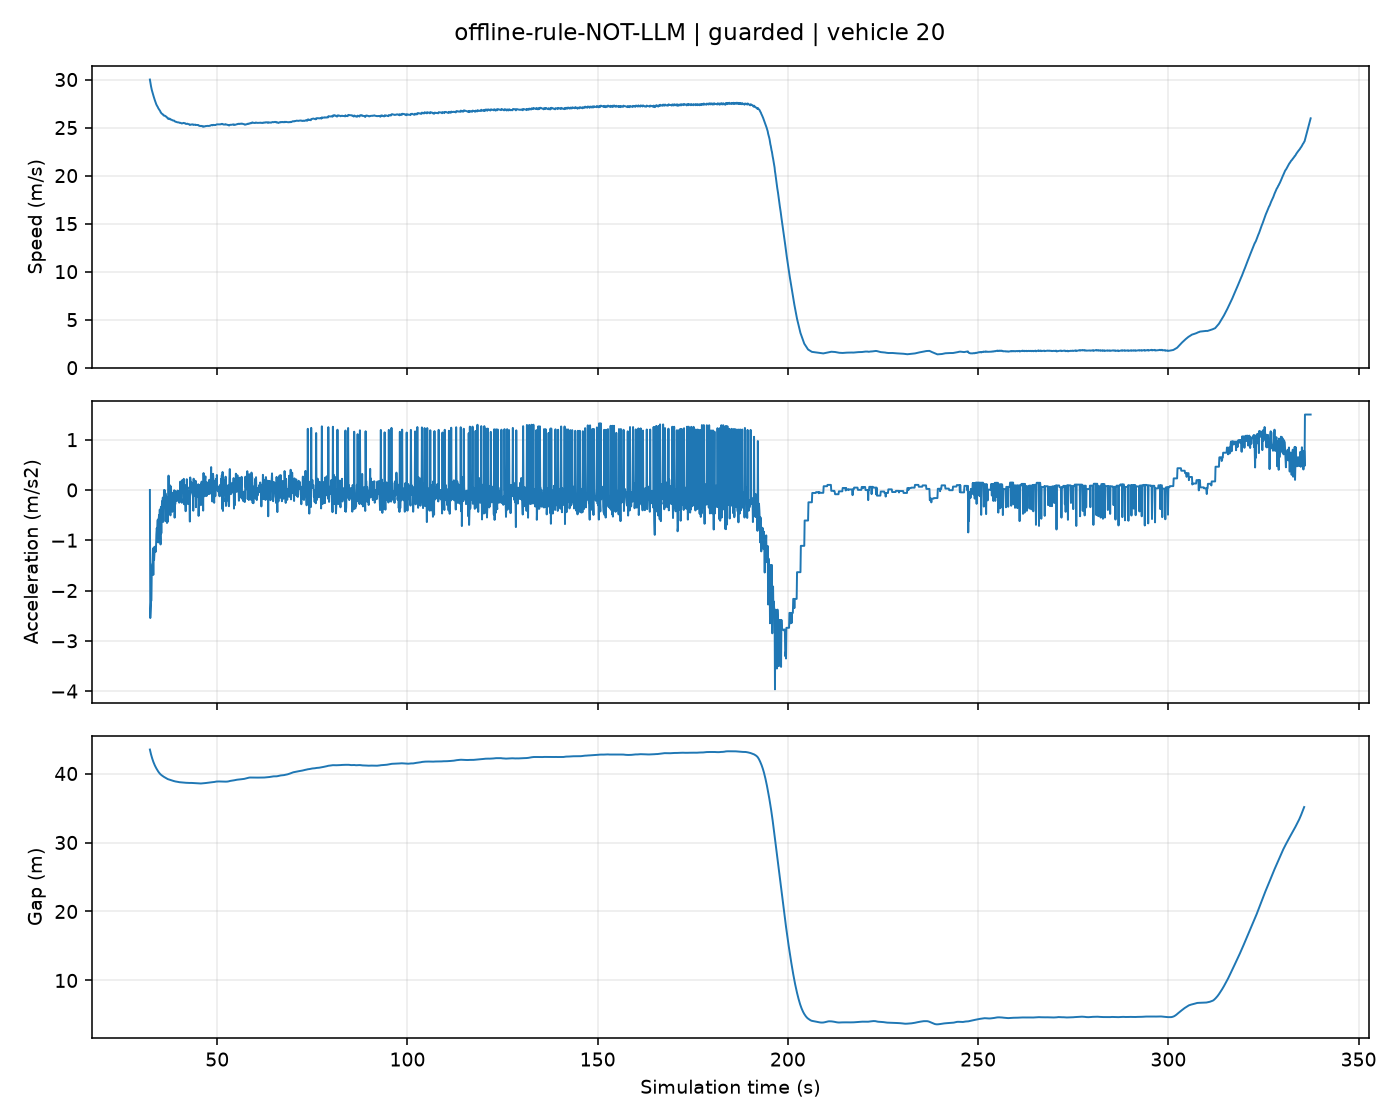

The data file committed next to this chart (first rows):
t, position, speed, acceleration, gap
32.3, 0.0, 30.0, 0.0, 43.47
32.4, 2.987, 29.75, -2.547, 43.22
32.5, 5.95, 29.51, -2.347, 42.99
32.6, 8.89, 29.29, -2.203, 42.77
32.7, 11.81, 29.07, -2.2, 42.57
32.8, 14.71, 28.92, -1.548, 42.38
32.9, 17.59, 28.77, -1.474, 42.2
33.0, 20.46, 28.62, -1.452, 42.02
33.1, 23.32, 28.51, -1.177, 41.86
33.2, 26.16, 28.34, -1.689, 41.7
33.3, 28.99, 28.22, -1.145, 41.56
33.4, 31.8, 28.08, -1.39, 41.42
33.5, 34.6, 27.96, -1.244, 41.29
33.6, 37.39, 27.85, -1.129, 41.17
33.7, 40.17, 27.73, -1.193, 41.05
33.8, 42.94, 27.6, -1.233, 40.94
33.9, 45.69, 27.49, -1.159, 40.84
34.0, 48.44, 27.4, -0.8864, 40.74
34.1, 51.17, 27.32, -0.7594, 40.64
34.2, 53.9, 27.24, -0.8166, 40.55
34.3, 56.62, 27.18, -0.6113, 40.46
34.4, 59.34, 27.12, -0.588, 40.37
34.5, 62.05, 27.02, -1.044, 40.28
34.6, 64.74, 26.96, -0.5895, 40.2
34.7, 67.44, 26.91, -0.4997, 40.13
34.8, 70.12, 26.84, -0.6813, 40.06
34.9, 72.81, 26.8, -0.3888, 40
35.0, 75.48, 26.72, -0.8159, 39.93
35.1, 78.15, 26.61, -1.084, 39.88
35.2, 80.81, 26.58, -0.3379, 39.83
35.3, 83.46, 26.49, -0.8621, 39.78
35.4, 86.11, 26.45, -0.3668, 39.74
35.5, 88.75, 26.43, -0.2226, 39.7
35.6, 91.4, 26.4, -0.3181, 39.66
35.7, 94.03, 26.38, -0.1514, 39.62
35.8, 96.67, 26.32, -0.6356, 39.58
35.9, 99.3, 26.26, -0.6077, 39.54
36.0, 101.9, 26.26, -0.002046, 39.51
36.1, 104.5, 26.24, -0.2146, 39.48
36.2, 107.2, 26.24, -0.003986, 39.44
36.3, 109.8, 26.21, -0.2911, 39.41
36.4, 112.4, 26.2, -0.06781, 39.37
36.5, 115, 26.14, -0.6236, 39.33
36.6, 117.6, 26.13, -0.1304, 39.3
36.7, 120.3, 26.11, -0.137, 39.26
36.8, 122.9, 26.05, -0.6572, 39.23
36.9, 125.5, 26.01, -0.4074, 39.21
37.0, 128.1, 25.94, -0.6337, 39.19
37.1, 130.7, 25.91, -0.2923, 39.17
37.2, 133.3, 25.94, 0.2857, 39.15
37.3, 135.8, 25.91, -0.2893, 39.13
37.4, 138.4, 25.92, 0.1093, 39.11
37.5, 141, 25.93, 0.02315, 39.08
37.6, 143.6, 25.89, -0.4049, 39.06
37.7, 146.2, 25.84, -0.5057, 39.05
37.8, 148.8, 25.84, 0.07305, 39.03
37.9, 151.4, 25.82, -0.216, 39.02
38.0, 154, 25.81, -0.09929, 39
38.1, 156.5, 25.8, -0.1648, 38.98
38.2, 159.1, 25.75, -0.4342, 38.97
... 2,992 more rows
